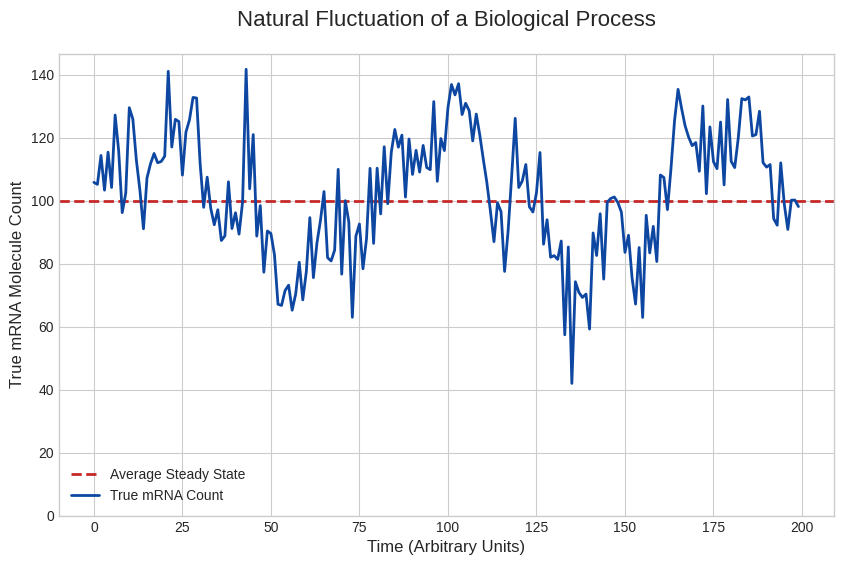

Reproduce this figure in Python.
import numpy as np
import matplotlib.pyplot as plt

# --- Simulation Parameters ---
steady_state = 100  # Average mRNA count
time_points = 200
fluctuation_strength = 10

# --- Generate Data ---
# Create a time axis
time = np.arange(time_points)

# Generate some smooth, random fluctuations around the steady state
# Using a combination of sine waves to create a pseudo-random, "biological" look
noise = np.random.normal(0, fluctuation_strength, time_points)
long_wave = fluctuation_strength * 2 * np.sin(2 * np.pi * time / 80)
short_wave = fluctuation_strength * np.sin(2 * np.pi * time / 20)

# Combine to get final mRNA count
mrna_counts = steady_state + noise + long_wave + short_wave
# Ensure counts don't go below zero
mrna_counts[mrna_counts < 0] = 0

# --- Plotting ---
plt.style.use('seaborn-v0_8-whitegrid')
fig, ax = plt.subplots(figsize=(10, 6))

# Plot the steady state line
ax.axhline(steady_state, color='#C62828', linestyle='--', linewidth=2, label='Average Steady State')

# Plot the fluctuating mRNA counts
ax.plot(time, mrna_counts, label='True mRNA Count', color='#0D47A1', linewidth=2)

# --- Aesthetics ---
ax.set_title('Natural Fluctuation of a Biological Process', fontsize=16, pad=20)
ax.set_xlabel('Time (Arbitrary Units)', fontsize=12)
ax.set_ylabel('True mRNA Molecule Count', fontsize=12)
ax.legend(fontsize=10)
ax.tick_params(axis='both', which='major', labelsize=10)
ax.set_ylim(bottom=0) # mRNA count cannot be negative

# --- Save Figure ---
output_filename = 'figure_1_biological_fluctuation.png'
plt.savefig(output_filename, dpi=300, bbox_inches='tight')

print(f"Figure saved as '{output_filename}'")
